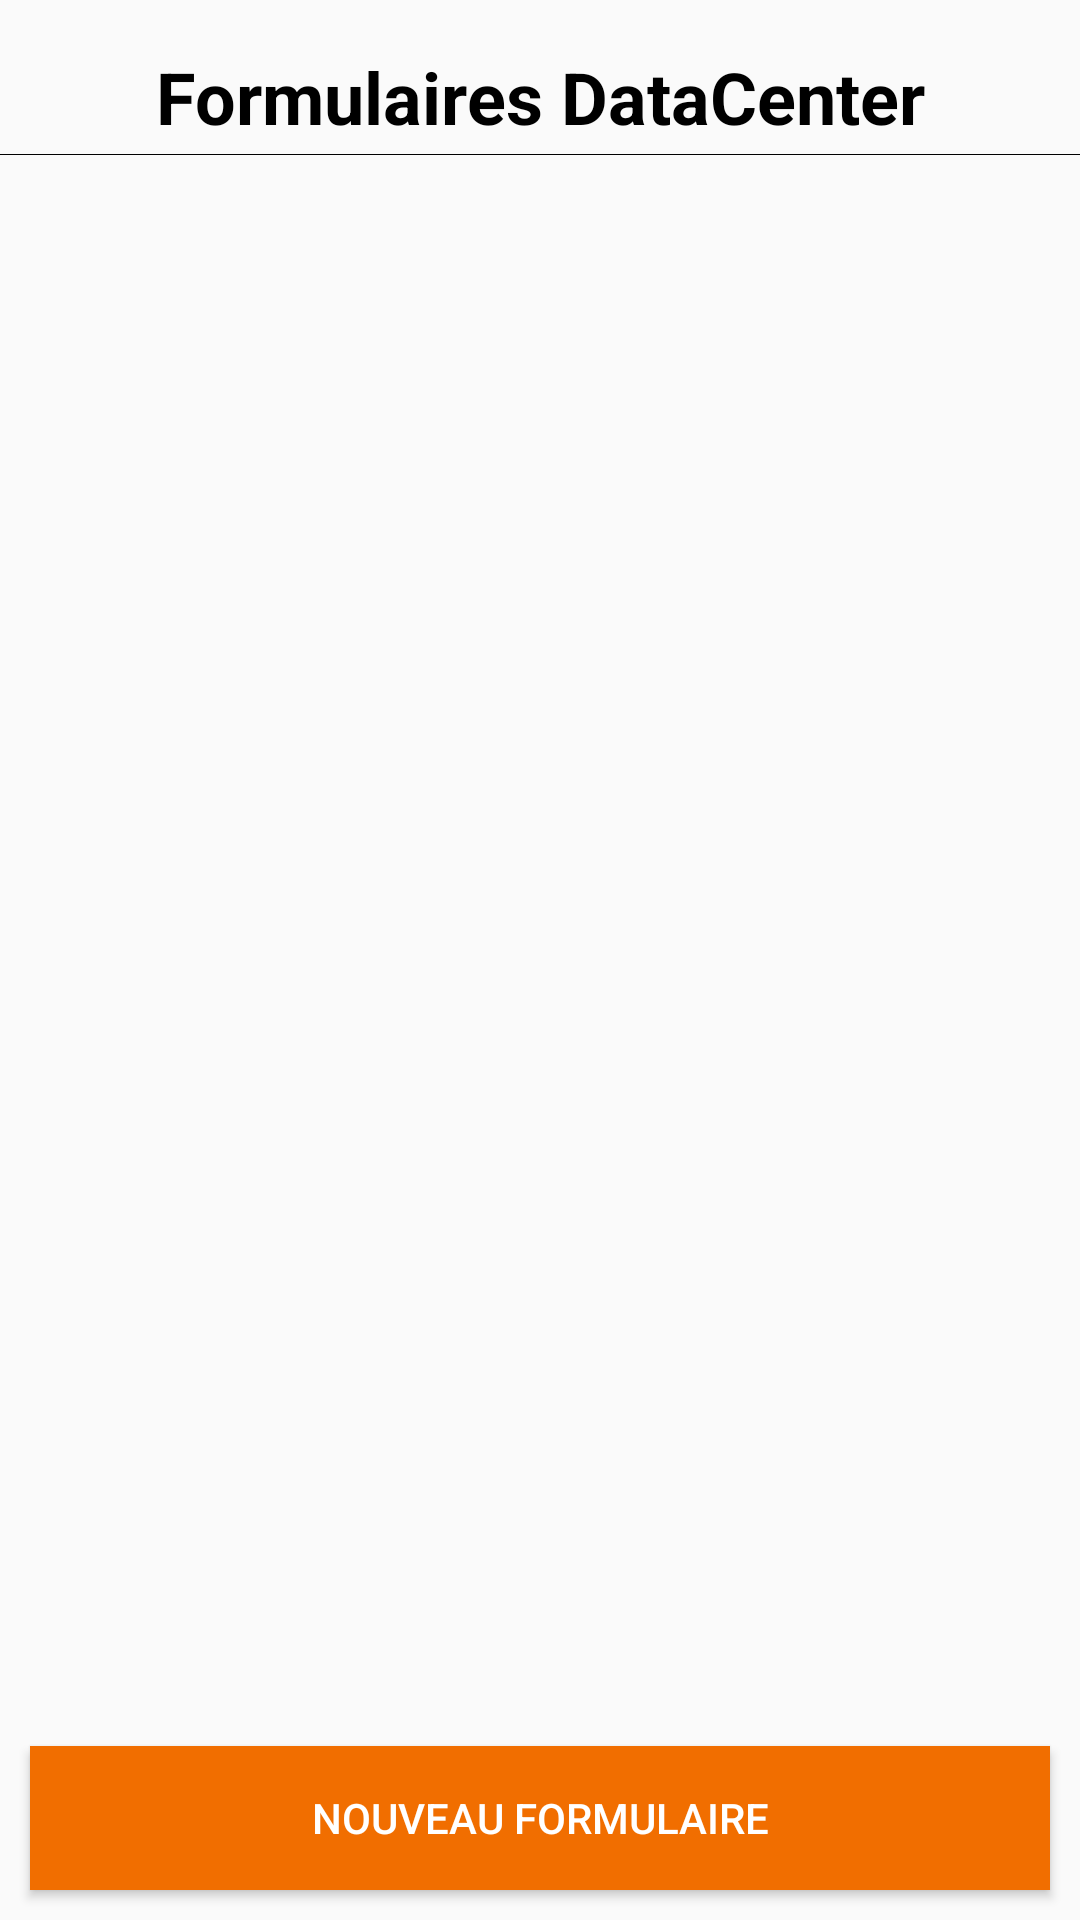

Write the Android layout XML for this screen, with the resource values it uses.
<!-- AndroidManifest.xml: application theme AppTheme -->
<!-- res/layout/layout_home.xml -->
<?xml version="1.0" encoding="utf-8"?>
<LinearLayout xmlns:android="http://schemas.android.com/apk/res/android"
    xmlns:tools="http://schemas.android.com/tools"
    android:layout_width="match_parent"
    android:layout_height="match_parent"
    android:orientation="vertical"
    tools:context=".ui.HomeActivity">

    <TextView
        android:id="@+id/titreHome"
        style="@style/title"
        android:layout_width="match_parent"
        android:layout_height="wrap_content"
        android:layout_marginTop="16dp"
        android:text="Formulaires DataCenter" />

    <LinearLayout
        android:layout_width="fill_parent"
        android:layout_height="1px"
        android:layout_marginTop="3dp"
        android:background="@color/black"></LinearLayout>

    <ImageView
        android:id="@+id/backgroundBlack"
        android:layout_width="match_parent"
        android:layout_height="0dp"
        android:layout_margin="50dp"
        android:layout_weight="1"
        android:contentDescription="@string/todo"
        android:scaleType="centerInside"
        android:src="@drawable/logoorange" />

    <LinearLayout
        android:layout_width="match_parent"
        android:layout_height="wrap_content"
        android:orientation="horizontal">

        <Button
            android:id="@+id/newRecette"
            style="@style/button"
            android:layout_width="0dp"
            android:layout_height="wrap_content"
            android:layout_margin="10dp"
            android:layout_weight="1"
            android:text="Nouveau Formulaire" />

    </LinearLayout>
</LinearLayout>
<!-- resources referenced by this layout -->
<resources>
  <color name="black">#000000</color>
  <string name="todo">TODO</string>
  <style name="button" parent="Widget.AppCompat.Button">
          <item name="android:background">@drawable/button_background</item>
          <item name="android:textColor">@color/white</item>
          <item name="android:textSize">14sp</item>
          <item name="android:gravity">center</item>
          <item name="android:paddingLeft">16dp</item>
          <item name="android:paddingRight">16dp</item>
      </style>
  <style name="title">
          <item name="android:textColor">@color/black</item>
          <item name="android:textSize">24sp</item>
          <item name="android:gravity">center_horizontal</item>
          <item name="android:textStyle">bold</item>
      </style>
  <style name="AppTheme" parent="Theme.AppCompat.Light.DarkActionBar">
          
          <item name="colorPrimary">@color/black</item>
          <item name="colorPrimaryDark">@color/black</item>
          <item name="colorAccent">@color/orange</item>
      </style>
  <!-- drawable button_background (drawable) -->
  <?xml version="1.0" encoding="utf-8"?>
  <selector xmlns:android="http://schemas.android.com/apk/res/android">
      <item android:drawable="@color/grey9" android:state_enabled="false" />
      <item android:drawable="@color/black" android:state_pressed="true" /> 
      <item android:drawable="@color/black" android:state_focused="true" /> 
      <item android:drawable="@color/orange" /> 
  </selector>
  <color name="white">#FFF</color>
  <color name="orange">#F16E00</color>
  <color name="grey9">#999999</color>
</resources>
